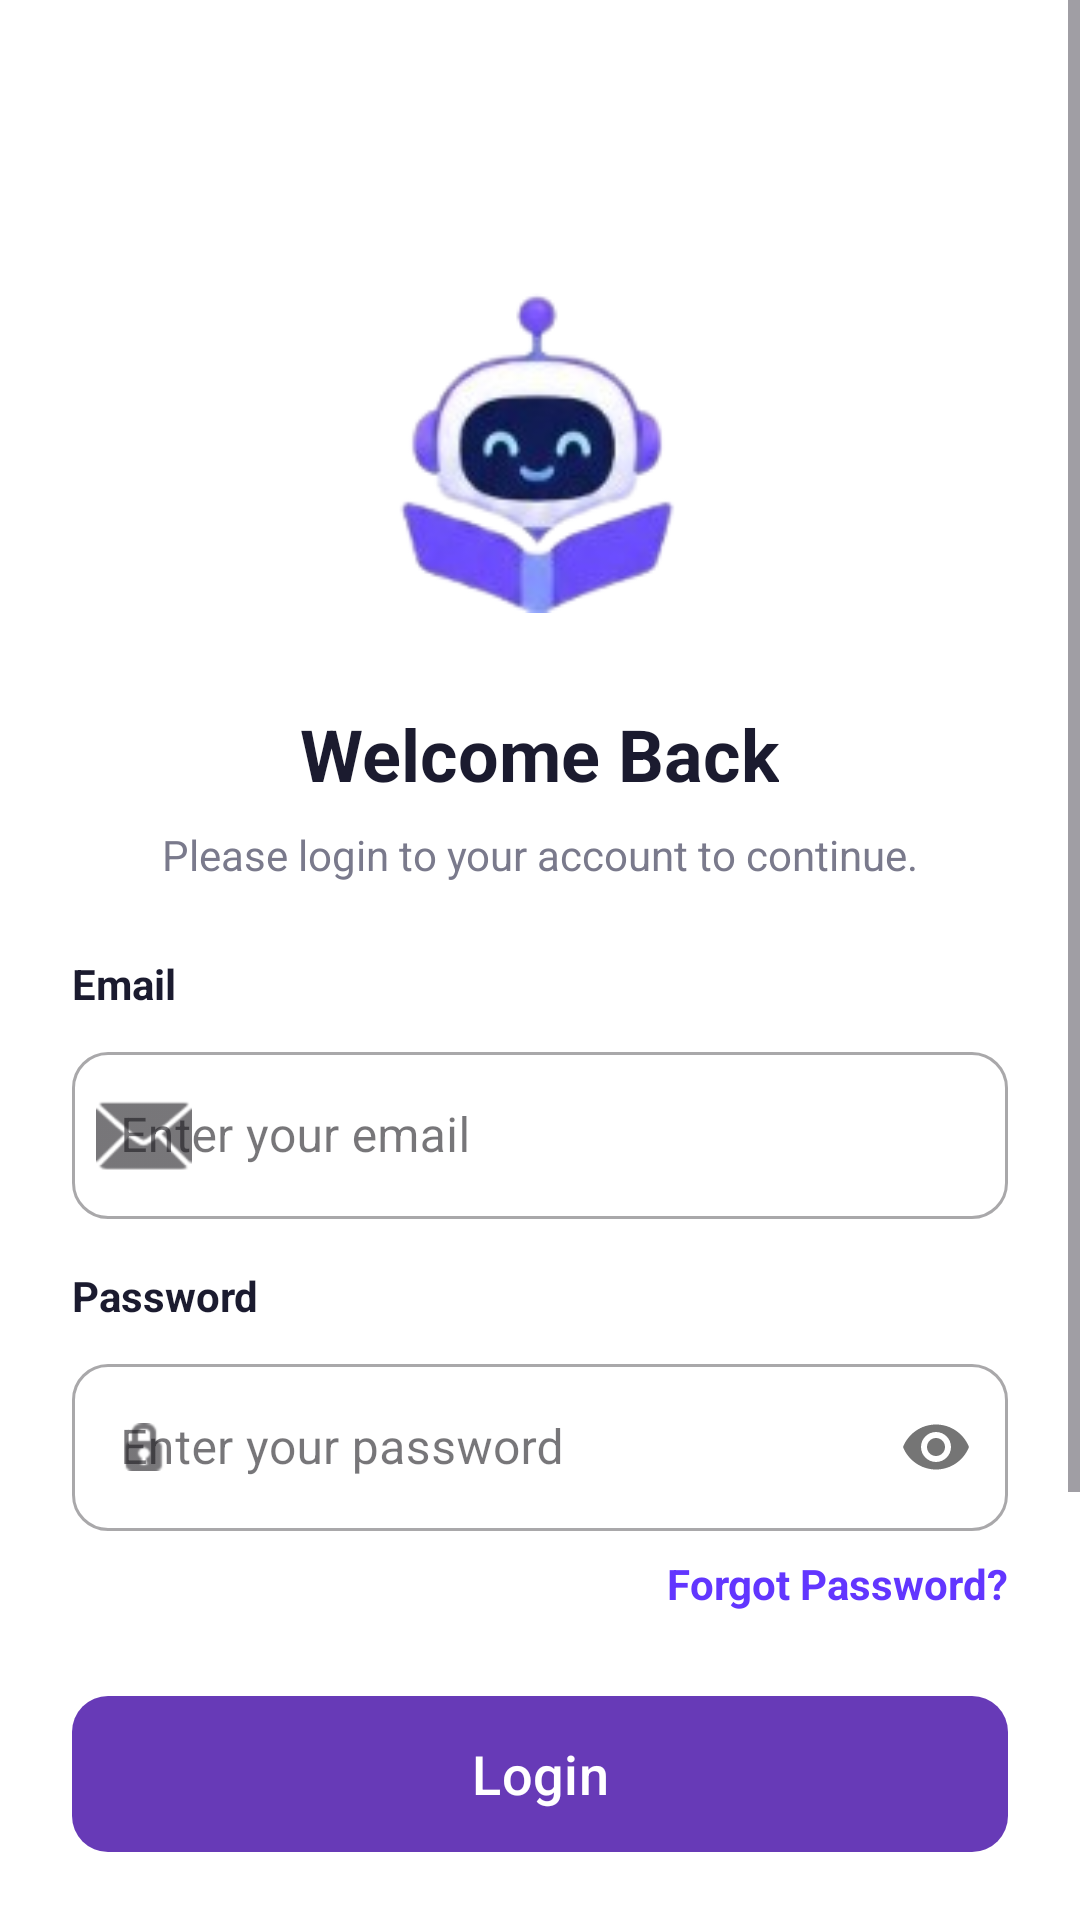

Reconstruct the res/layout file that produces this screen, plus the resources it refers to.
<!-- AndroidManifest.xml: application theme Theme.QR_Paring_App -->
<!-- res/layout/activity_login.xml -->
<?xml version="1.0" encoding="utf-8"?>
<ScrollView xmlns:android="http://schemas.android.com/apk/res/android"
    xmlns:app="http://schemas.android.com/apk/res-auto"
    android:layout_width="match_parent"
    android:layout_height="match_parent"
    android:background="#FFFFFF"
    android:fillViewport="true">

    <LinearLayout
        android:layout_width="match_parent"
        android:layout_height="wrap_content"
        android:orientation="vertical"
        android:padding="24dp"
        android:gravity="center_horizontal">

        <ImageView
            android:id="@+id/btnBack"
            android:layout_width="24dp"
            android:layout_height="24dp"
            android:layout_gravity="start"
            android:layout_marginTop="16dp"
            app:tint="#333333" />

        <ImageView
            android:layout_width="150dp"
            android:layout_height="150dp"
            android:layout_marginTop="5dp"
            android:background="@drawable/bottom_sheet_bg"
            android:padding="5dp"
            android:src="@drawable/logo" />

        <TextView
            android:layout_width="wrap_content"
            android:layout_height="wrap_content"
            android:text="Welcome Back"
            android:textSize="24sp"
            android:textStyle="bold"
            android:textColor="#1B1B2F"
            android:layout_marginTop="16dp"/>

        <TextView
            android:layout_width="wrap_content"
            android:layout_height="wrap_content"
            android:text="Please login to your account to continue."
            android:textColor="#7A7A8C"
            android:textSize="14sp"
            android:layout_marginTop="8dp"
            android:layout_marginBottom="24dp"/>

        <TextView
            android:layout_width="match_parent"
            android:layout_height="wrap_content"
            android:text="Email"
            android:textColor="#1B1B2F"
            android:textStyle="bold"
            android:layout_marginBottom="8dp"/>

        <com.google.android.material.textfield.TextInputLayout
            style="@style/Widget.MaterialComponents.TextInputLayout.OutlinedBox"
            android:layout_width="match_parent"
            android:layout_height="wrap_content"
            android:layout_marginBottom="16dp"
            app:boxCornerRadiusTopStart="12dp"
            app:boxCornerRadiusTopEnd="12dp"
            app:boxCornerRadiusBottomStart="12dp"
            app:boxCornerRadiusBottomEnd="12dp"
            app:startIconDrawable="@android:drawable/ic_dialog_email">

            <com.google.android.material.textfield.TextInputEditText
                android:id="@+id/etEmail"
                android:layout_width="match_parent"
                android:layout_height="wrap_content"
                android:hint="Enter your email"
                android:inputType="textEmailAddress" />
        </com.google.android.material.textfield.TextInputLayout>

        <TextView
            android:layout_width="match_parent"
            android:layout_height="wrap_content"
            android:text="Password"
            android:textColor="#1B1B2F"
            android:textStyle="bold"
            android:layout_marginBottom="8dp"/>

        <com.google.android.material.textfield.TextInputLayout
            style="@style/Widget.MaterialComponents.TextInputLayout.OutlinedBox"
            android:layout_width="match_parent"
            android:layout_height="wrap_content"
            app:boxCornerRadiusTopStart="12dp"
            app:boxCornerRadiusTopEnd="12dp"
            app:boxCornerRadiusBottomStart="12dp"
            app:boxCornerRadiusBottomEnd="12dp"
            app:startIconDrawable="@android:drawable/ic_secure"
            app:passwordToggleEnabled="true">

            <com.google.android.material.textfield.TextInputEditText
                android:id="@+id/etPassword"
                android:layout_width="match_parent"
                android:layout_height="wrap_content"
                android:hint="Enter your password"
                android:inputType="textPassword" />
        </com.google.android.material.textfield.TextInputLayout>

        <TextView
            android:id="@+id/tvForgotPassword"
            android:layout_width="wrap_content"
            android:layout_height="wrap_content"
            android:text="Forgot Password?"
            android:textColor="#6236FF"
            android:layout_gravity="end"
            android:layout_marginTop="8dp"
            android:layout_marginBottom="24dp"
            android:textStyle="bold"/>

        <com.google.android.material.button.MaterialButton
            android:id="@+id/btnLogin"
            android:layout_width="match_parent"
            android:layout_height="60dp"
            android:layout_marginBottom="24dp"
            android:text="Login"
            android:textAllCaps="false"
            android:textColorLink="#FFFFFF"
            android:textSize="18sp"
            app:backgroundTint="#673AB7"
            app:cornerRadius="12dp" />

        <LinearLayout
            android:layout_width="match_parent"
            android:layout_height="wrap_content"
            android:orientation="horizontal"
            android:gravity="center_vertical"
            android:layout_marginBottom="24dp">

            <View
                android:layout_width="0dp"
                android:layout_height="1dp"
                android:layout_weight="1"
                android:background="#E0E0E0"/>

            <TextView
                android:layout_width="wrap_content"
                android:layout_height="wrap_content"
                android:text="or"
                android:textColor="#7A7A8C"
                android:layout_marginStart="16dp"
                android:layout_marginEnd="16dp"/>

            <View
                android:layout_width="0dp"
                android:layout_height="1dp"
                android:layout_weight="1"
                android:background="#E0E0E0"/>
        </LinearLayout>

        <com.google.android.material.button.MaterialButton
            android:id="@+id/btnGoogleClassroom"
            style="@style/Widget.MaterialComponents.Button.OutlinedButton"
            android:layout_width="match_parent"
            android:layout_height="60dp"
            android:text="Sign in with Google Classroom"
            android:textColor="#333333"
            android:textAllCaps="false"
            android:textSize="16sp"
            app:cornerRadius="12dp"
            app:strokeColor="#E0E0E0"
            android:layout_marginBottom="32dp"/>

        <LinearLayout
            android:layout_width="wrap_content"
            android:layout_height="wrap_content"
            android:orientation="horizontal">

            <TextView
                android:layout_width="wrap_content"
                android:layout_height="wrap_content"
                android:text="Don't have an account? "
                android:textColor="#7A7A8C"/>

            <TextView
                android:id="@+id/tvSignUp"
                android:layout_width="wrap_content"
                android:layout_height="wrap_content"
                android:text="Sign up"
                android:textColor="#673AB7"
                android:textStyle="bold" />
        </LinearLayout>

    </LinearLayout>
</ScrollView>
<!-- resources referenced by this layout -->
<resources>
  <!-- drawable logo: png bitmap (drawable, 18521 bytes) -->
  <style name="Theme.QR_Paring_App" parent="Base.Theme.QR_Paring_App" />
  <style name="Base.Theme.QR_Paring_App" parent="Theme.Material3.DayNight.NoActionBar">
          
          
      </style>
</resources>
